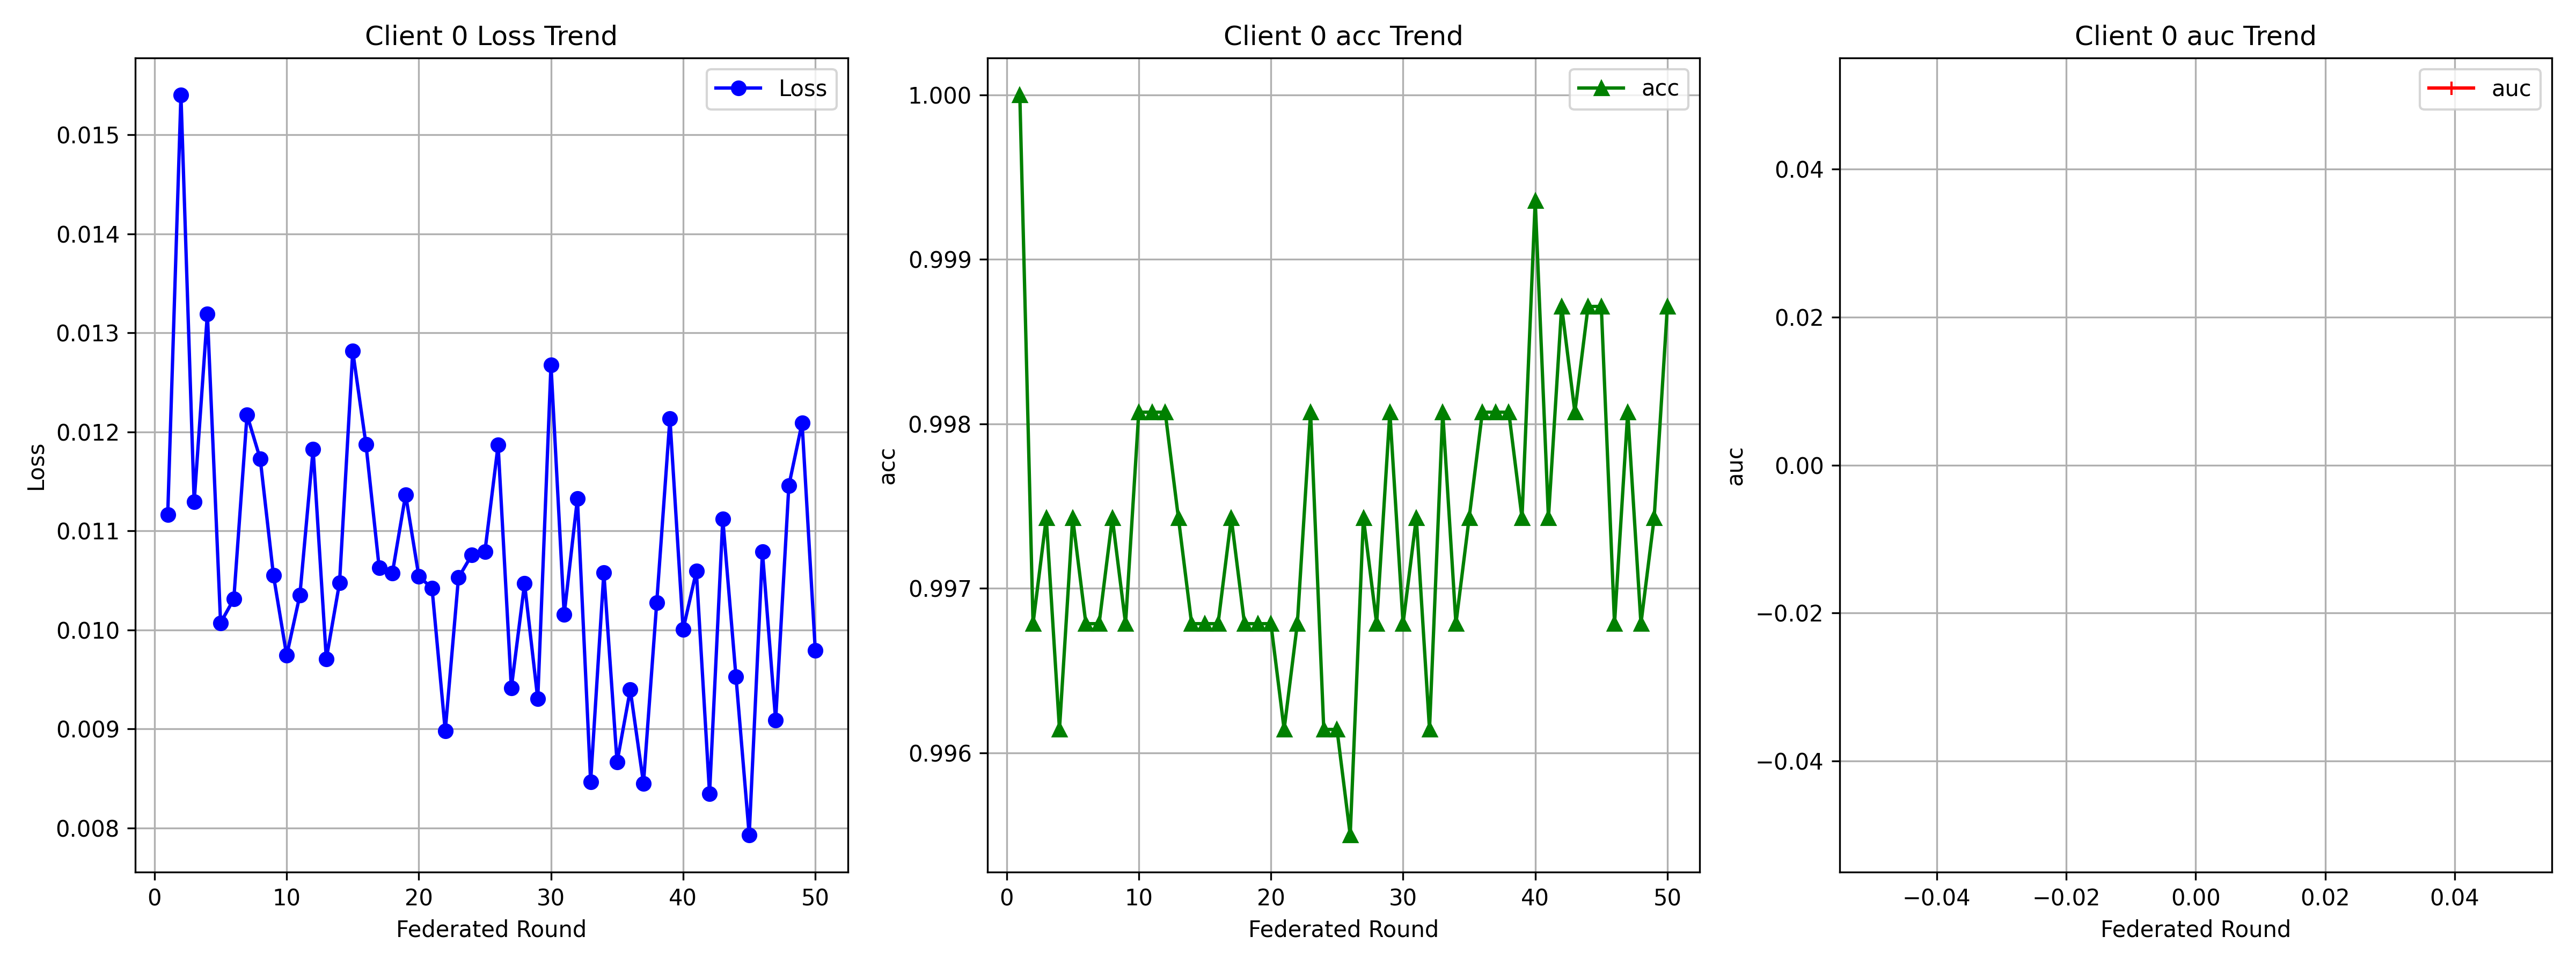

The file beside this chart, header and first rows:
round, loss, acc, auc
1, 0.01117, 1.0, nan
2, 0.0154, 0.9968, nan
3, 0.01129, 0.9974, nan
4, 0.01319, 0.9961, nan
5, 0.01007, 0.9974, nan
6, 0.01031, 0.9968, nan
7, 0.01217, 0.9968, nan
8, 0.01173, 0.9974, nan
9, 0.01055, 0.9968, nan
10, 0.009742, 0.9981, nan
11, 0.01035, 0.9981, nan
12, 0.01182, 0.9981, nan
13, 0.009708, 0.9974, nan
14, 0.01048, 0.9968, nan
15, 0.01281, 0.9968, nan
16, 0.01188, 0.9968, nan
17, 0.01063, 0.9974, nan
18, 0.01058, 0.9968, nan
19, 0.01137, 0.9968, nan
20, 0.01054, 0.9968, nan
21, 0.01042, 0.9961, nan
22, 0.008982, 0.9968, nan
23, 0.01053, 0.9981, nan
24, 0.01076, 0.9961, nan
25, 0.01079, 0.9961, nan
26, 0.01187, 0.9955, nan
27, 0.009412, 0.9974, nan
28, 0.01047, 0.9968, nan
29, 0.009303, 0.9981, nan
30, 0.01268, 0.9968, nan
31, 0.01016, 0.9974, nan
32, 0.01133, 0.9961, nan
33, 0.008467, 0.9981, nan
34, 0.01058, 0.9968, nan
35, 0.008665, 0.9974, nan
36, 0.009397, 0.9981, nan
37, 0.008452, 0.9981, nan
38, 0.01027, 0.9981, nan
39, 0.01214, 0.9974, nan
40, 0.01001, 0.9994, nan
41, 0.01059, 0.9974, nan
42, 0.008348, 0.9987, nan
43, 0.01112, 0.9981, nan
44, 0.009525, 0.9987, nan
45, 0.007928, 0.9987, nan
46, 0.01079, 0.9968, nan
47, 0.009088, 0.9981, nan
48, 0.01146, 0.9968, nan
49, 0.01209, 0.9974, nan
50, 0.009793, 0.9987, nan
